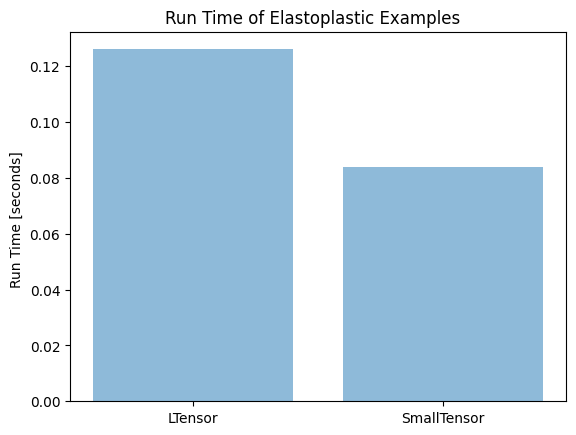

This figure's Python source:
import numpy as np
import matplotlib.pyplot as plt

# --------------------------------------------
# --------------------------------------------
# --------------------------------------------

# # #############################
import matplotlib.pylab as pylab
params = {
'legend.fontsize': 'x-large',
          'figure.figsize': (16, 12),
         'axes.labelsize': 'x-large',
         'axes.titlesize':'x-large',
         'xtick.labelsize':'x-large',
         'ytick.labelsize':'x-large'
}
pylab.rcParams.update(params)
# #############################
import matplotlib
font = {'family' : 'normal',
        'weight' : 'bold',
        'size'   : 22}
matplotlib.rc('font', **font)
# #############################
# --------------------------------------------
# --------------------------------------------




import matplotlib.pyplot as plt; plt.rcdefaults()
import numpy as np
import matplotlib.pyplot as plt
 
objects = ('LTensor', 'SmallTensor')
y_pos = np.arange(len(objects))
performance = [0.126,0.084]

plt.bar(y_pos, performance, align='center', alpha=0.5)
plt.xticks(y_pos, objects)
plt.ylabel('Run Time [seconds] ')
plt.title('Run Time of Elastoplastic Examples  ')
 
plt.savefig('run_time_elastoplastic_examples.jpg')
plt.show()


